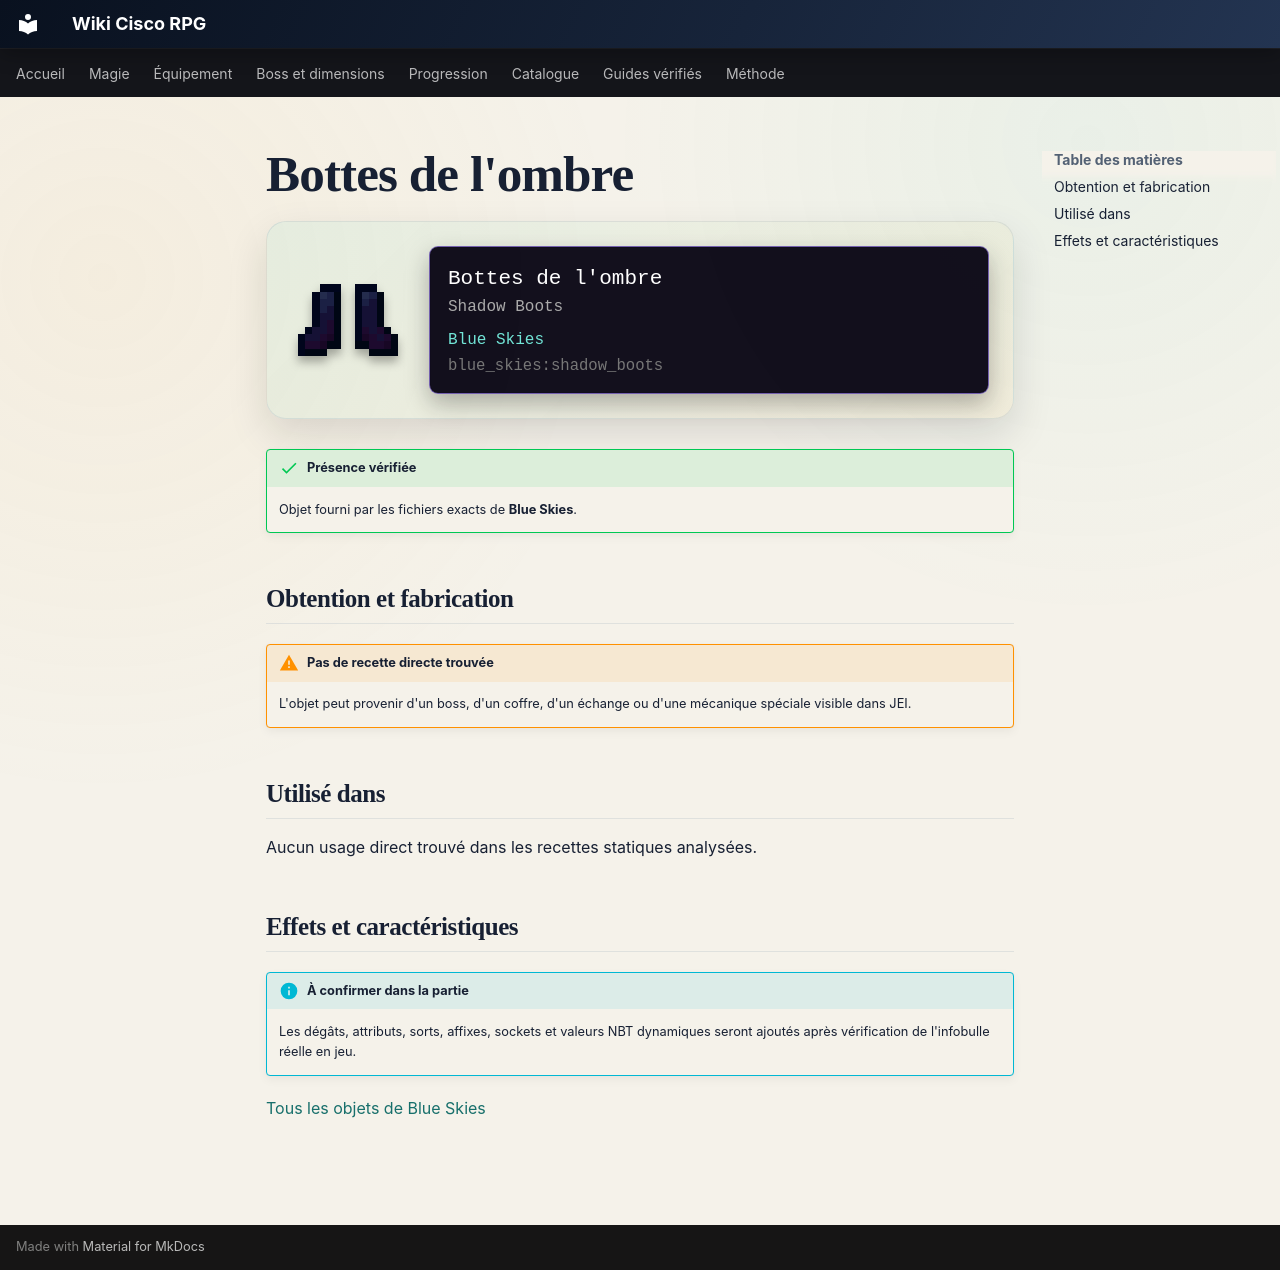

repository: Kloups-Dev/wiki-cisco-rpg · page: catalogue/objets/blue_skies/shadow_boots/index.html · generator: mkdocs

# Bottes de l'ombre

<div class="mc-item-showcase">
<img class="mc-item-icon" src="../../../../assets/generated/items/blue_skies/shadow_boots.png" alt="Bottes de l&#x27;ombre">
<div class="mc-tooltip-card">
<div class="mc-tooltip-card__name">Bottes de l&#x27;ombre</div>
<div class="mc-tooltip-card__alias">Shadow Boots</div>
<div class="mc-tooltip-card__mod">Blue Skies</div>
<div class="mc-tooltip-card__id">blue_skies:shadow_boots</div>
</div>
</div>

!!! success "Présence vérifiée"
    Objet fourni par les fichiers exacts de **Blue Skies**.

## Obtention et fabrication

!!! warning "Pas de recette directe trouvée"
    L'objet peut provenir d'un boss, d'un coffre, d'un échange ou d'une mécanique spéciale visible dans JEI.

## Utilisé dans

Aucun usage direct trouvé dans les recettes statiques analysées.

## Effets et caractéristiques

!!! info "À confirmer dans la partie"
    Les dégâts, attributs, sorts, affixes, sockets et valeurs NBT dynamiques seront ajoutés après vérification de l'infobulle réelle en jeu.

[Tous les objets de Blue Skies](../../../contenu/blue-skies.md)
